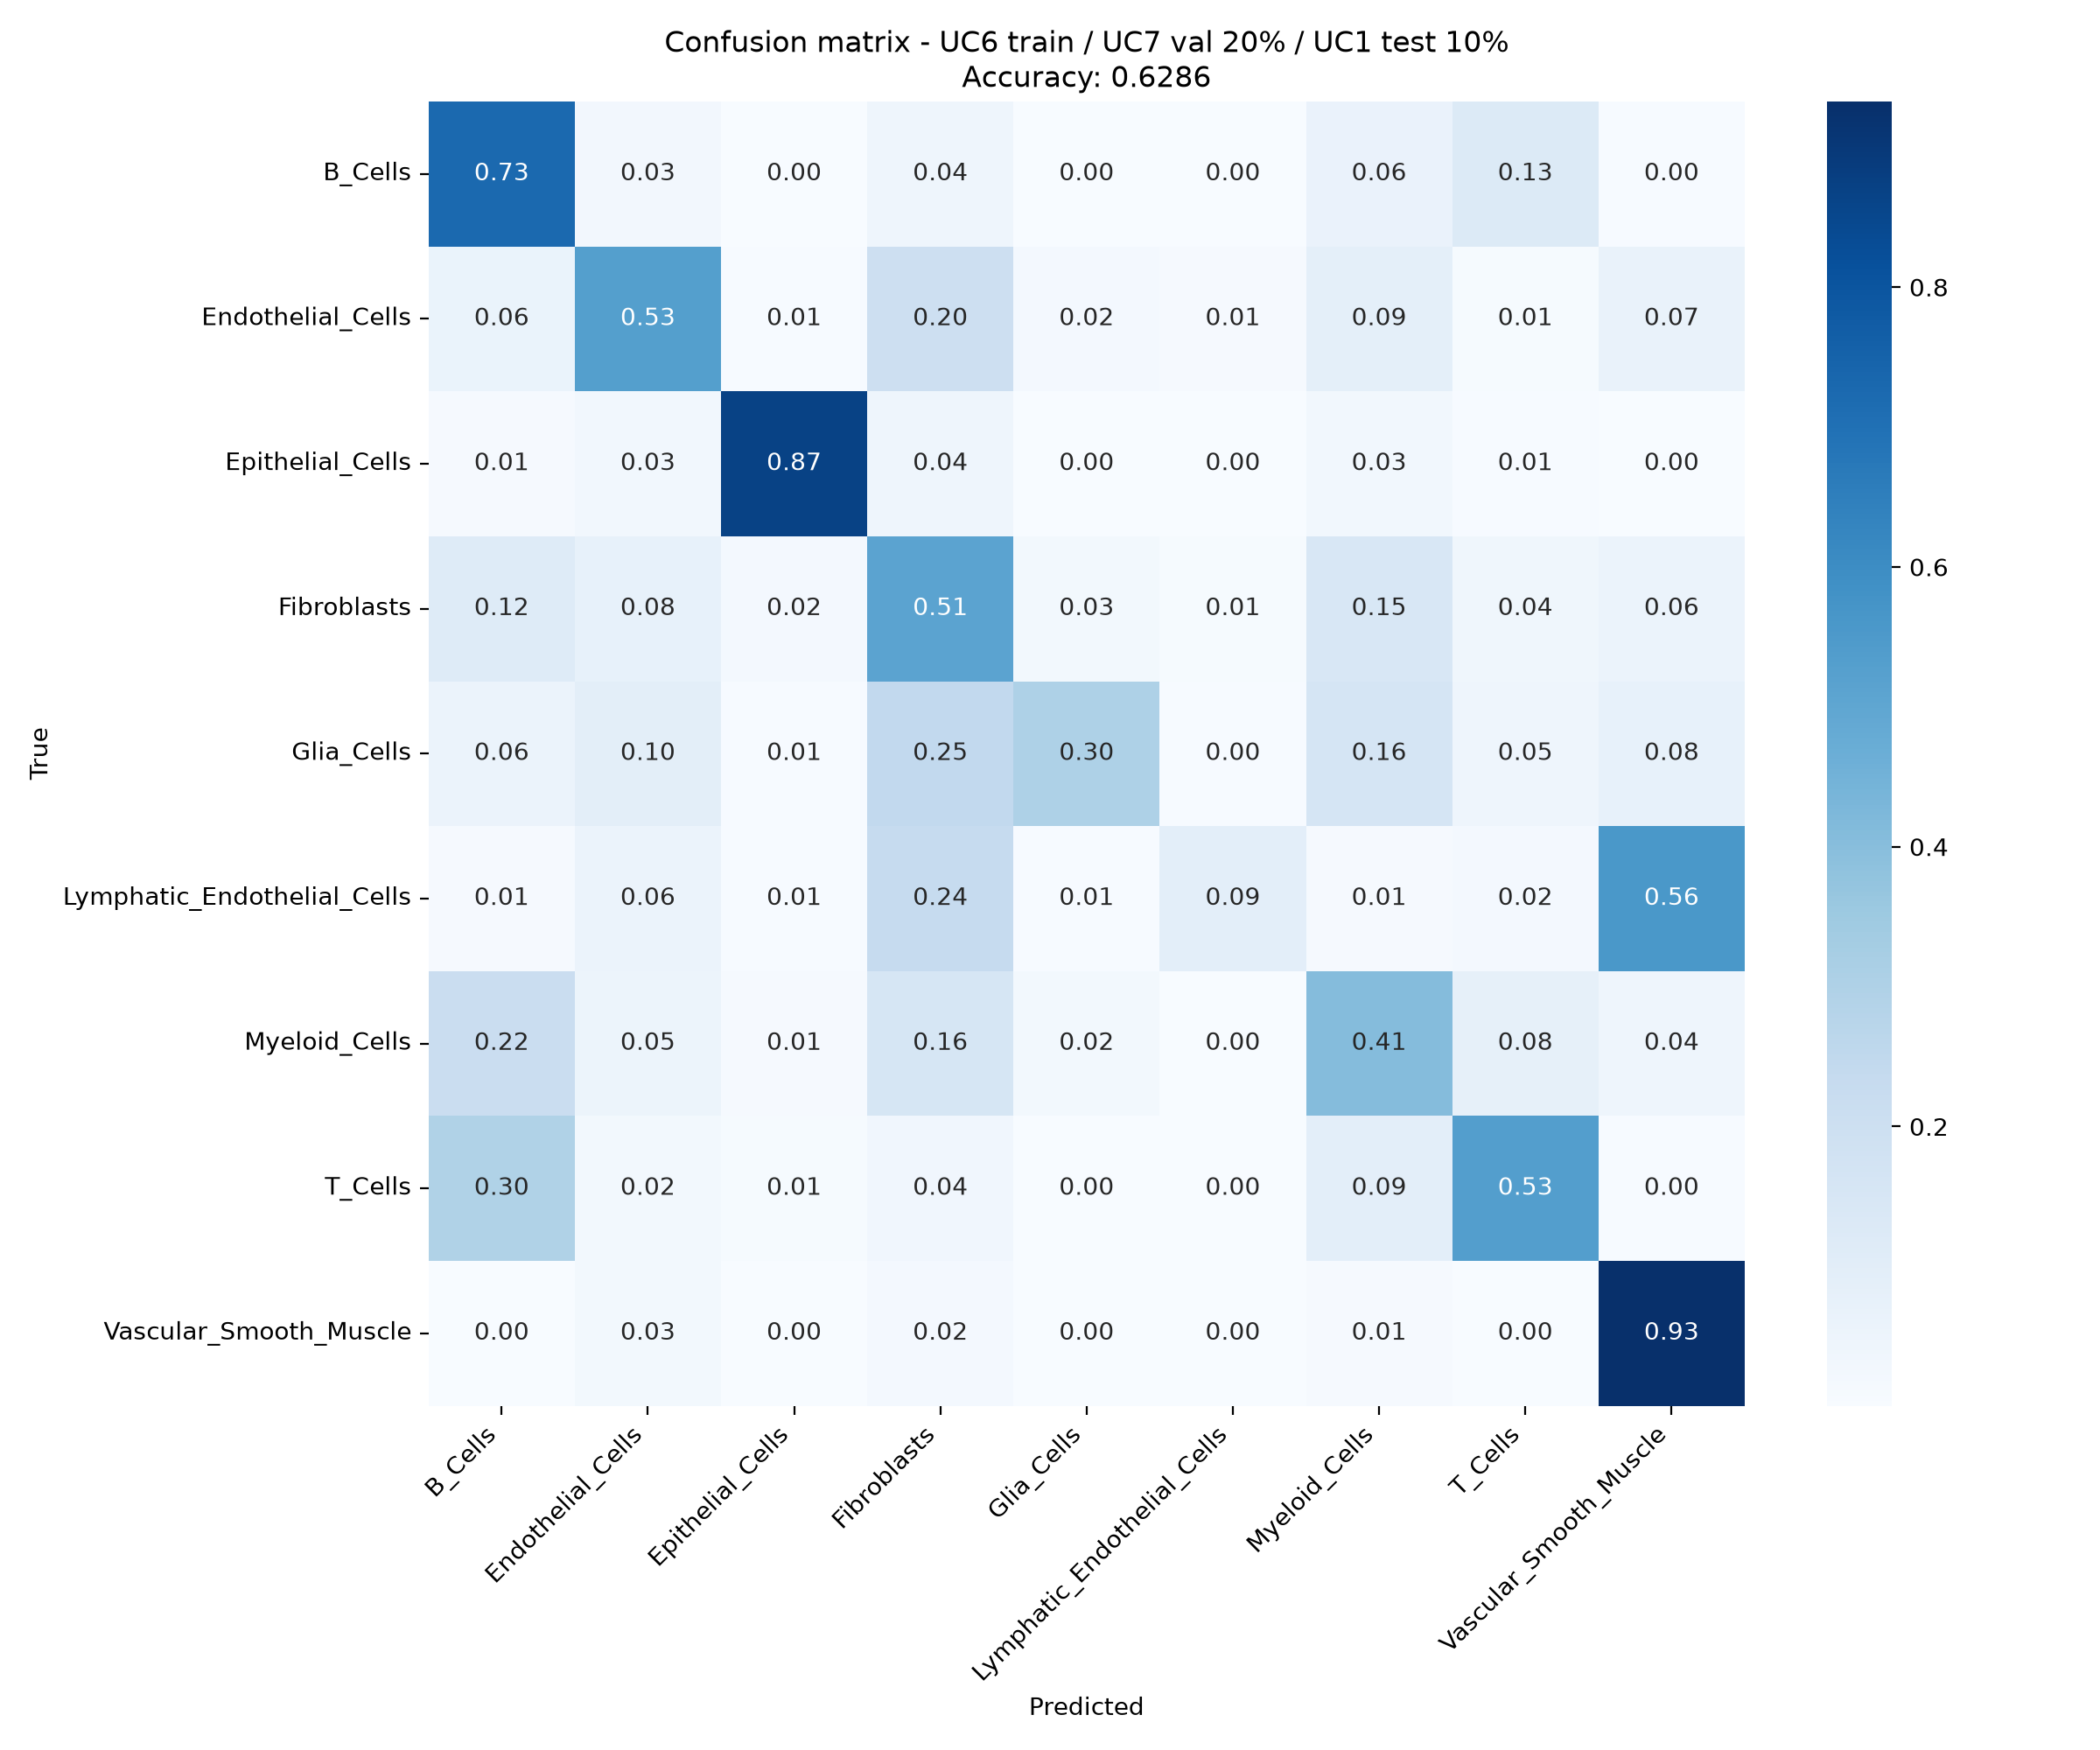

The table this chart was drawn from, first rows:
, B_Cells, Endothelial_Cells, Epithelial_Cells, Fibroblasts, Glia_Cells, Lymphatic_Endothelial_Cells, Myeloid_Cells, T_Cells, Vascular_Smooth_Muscle
B_Cells, 2123, 77, 11, 131, 3, 1, 187, 370, 12
Endothelial_Cells, 91, 803, 10, 305, 33, 22, 138, 13, 102
Epithelial_Cells, 16, 36, 988, 51, 3, 1, 35, 6, 2
Fibroblasts, 311, 203, 55, 1357, 68, 23, 393, 101, 148
Glia_Cells, 29, 49, 3, 122, 151, 2, 80, 23, 38
Lymphatic_Endothelial_Cells, 2, 9, 1, 38, 1, 15, 2, 3, 90
Myeloid_Cells, 988, 245, 62, 703, 104, 7, 1845, 371, 198
T_Cells, 698, 55, 22, 83, 4, 1, 218, 1251, 10
Vascular_Smooth_Muscle, 12, 116, 10, 88, 11, 2, 59, 5, 4198
